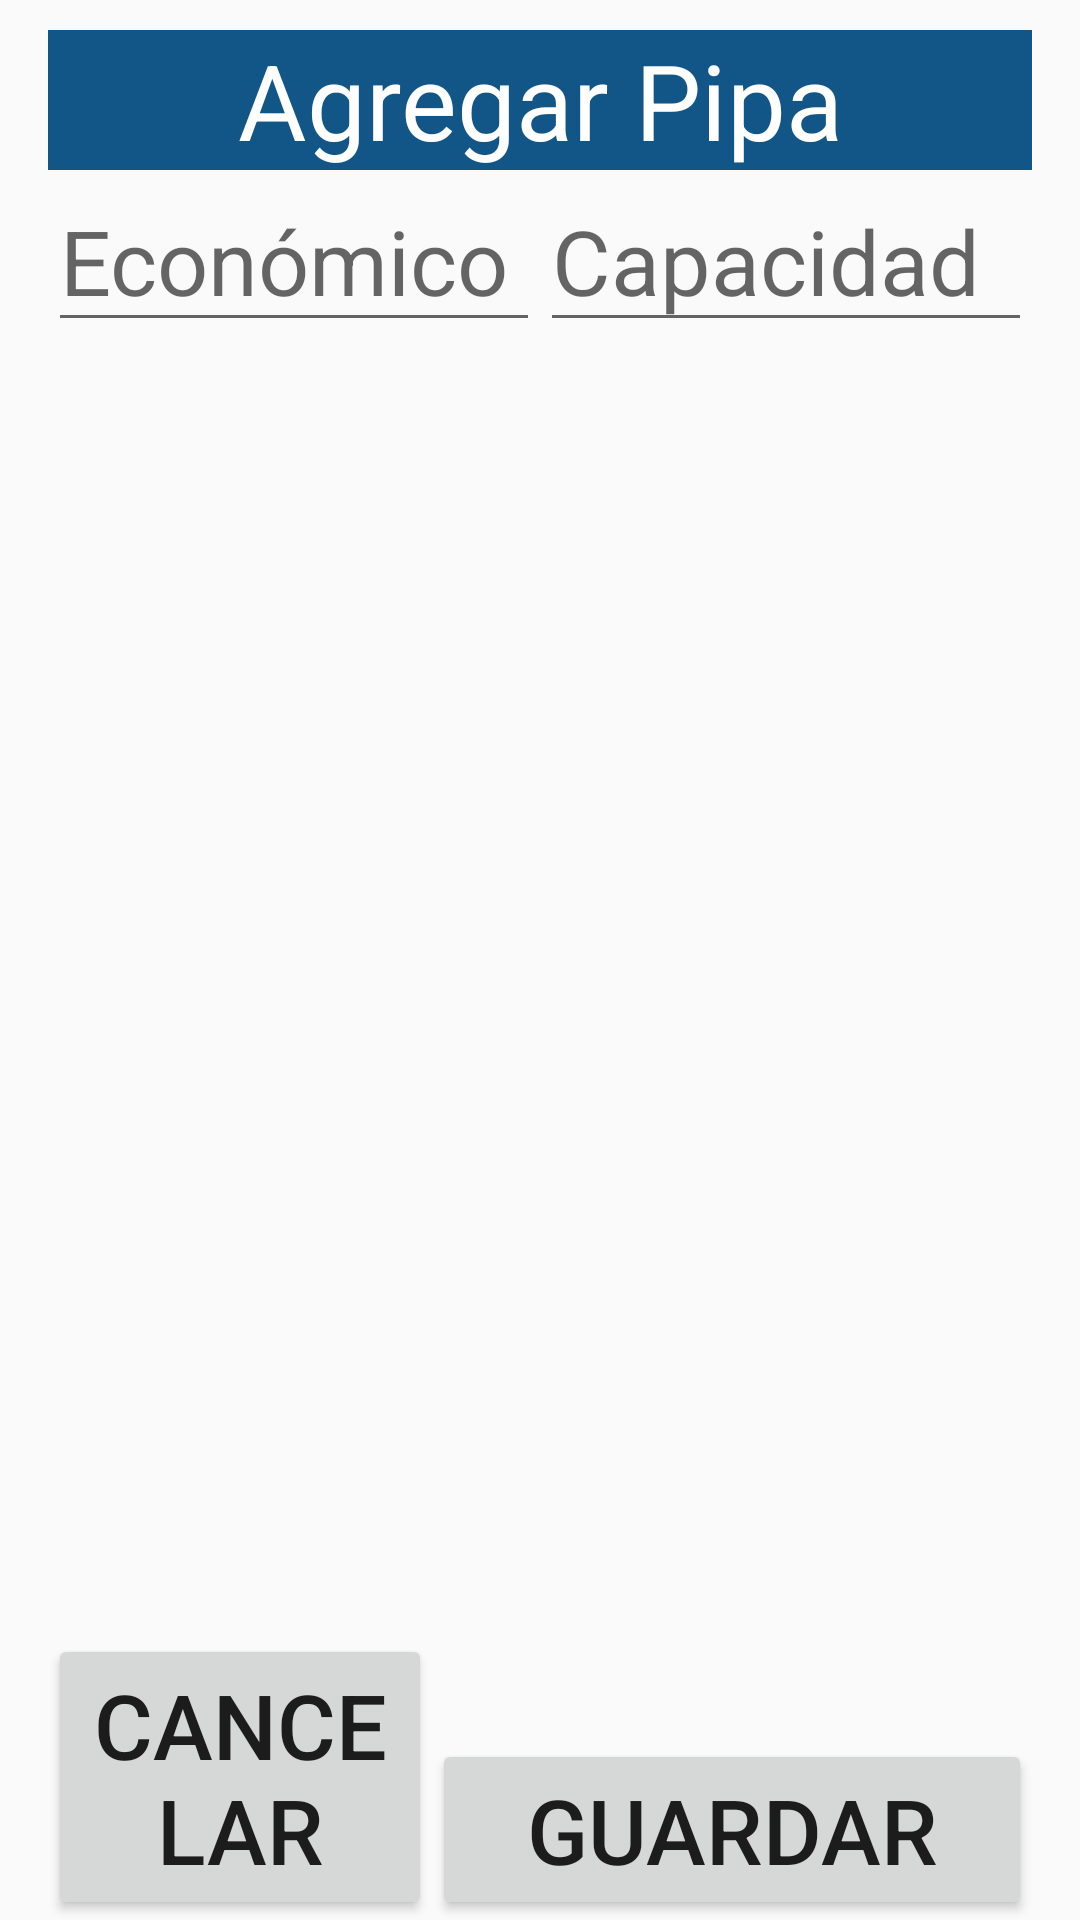

Here is an Android app screen rendered from its layout file. Give the layout XML and the strings, colors and styles it references.
<!-- AndroidManifest.xml: application theme MyMaterialTheme.Base -->
<!-- res/layout/activity_pipas.xml -->
<?xml version="1.0" encoding="utf-8"?>

<RelativeLayout xmlns:android="http://schemas.android.com/apk/res/android"
    android:layout_width="match_parent"
    android:layout_height="match_parent"
    android:paddingLeft="16dp"
    android:paddingRight="16dp">

    <TableLayout xmlns:android="http://schemas.android.com/apk/res/android"
        android:id="@+id/tablaAgregarPipa"
        android:layout_width="fill_parent"
        android:layout_height="wrap_content"
        android:layout_marginTop="10dp"
        android:stretchColumns="0,1"
        android:collapseColumns="50dp"
        android:layout_alignParentTop="true">

        <TableRow android:background="@color/ColorPrimary">
            <TextView
                android:text="Agregar Pipa"
                android:textSize="35dp"
                android:layout_column="0"
                android:layout_span="2"
                android:textAlignment="center"
                android:layout_gravity="center"
                android:textColor="@android:color/white" />
        </TableRow>


        <TableRow>
            <EditText
                android:id="@+id/txtEconomico"
                android:layout_width="100dp"
                android:layout_height="wrap_content"
                android:hint="Económico"
                android:textSize="30dp"
                android:inputType="number"/>
            <EditText
                android:id="@+id/txtCapacidad"
                android:layout_width="100dp"
                android:layout_height="wrap_content"
                android:hint="Capacidad"
                android:textSize="30dp"
                android:inputType="number"/>
        </TableRow>
    </TableLayout>
    <Button
        android:text="Guardar"
        android:layout_width="200dp" android:textSize="30dp"
        android:layout_height="wrap_content"
        android:id="@+id/btnGuardar"
        android:layout_alignParentBottom="true"
        android:layout_alignParentRight="true" android:layout_alignParentEnd="true"/>
    <Button
        android:text="Cancelar" android:layout_width="200dp"
        android:layout_height="wrap_content" android:textSize="30dp"
        android:id="@+id/btnCancelar" android:layout_alignParentBottom="true"
        android:layout_toLeftOf="@+id/btnGuardar" />

</RelativeLayout>
<!-- resources referenced by this layout -->
<resources>
  <color name="ColorPrimary">#125688</color>
  <style name="MyMaterialTheme.Base" parent="Theme.AppCompat.Light.DarkActionBar">
          <item name="windowNoTitle">true</item>
          <item name="windowActionBar">false</item>
          <item name="colorPrimary">@color/ColorPrimary</item>
          <item name="colorPrimaryDark">@color/colorPrimaryDark</item>
          <item name="colorAccent">@color/colorAccent</item>
      </style>
  <color name="colorPrimaryDark">#125688</color>
  <color name="colorAccent">#ff6861</color>
</resources>
